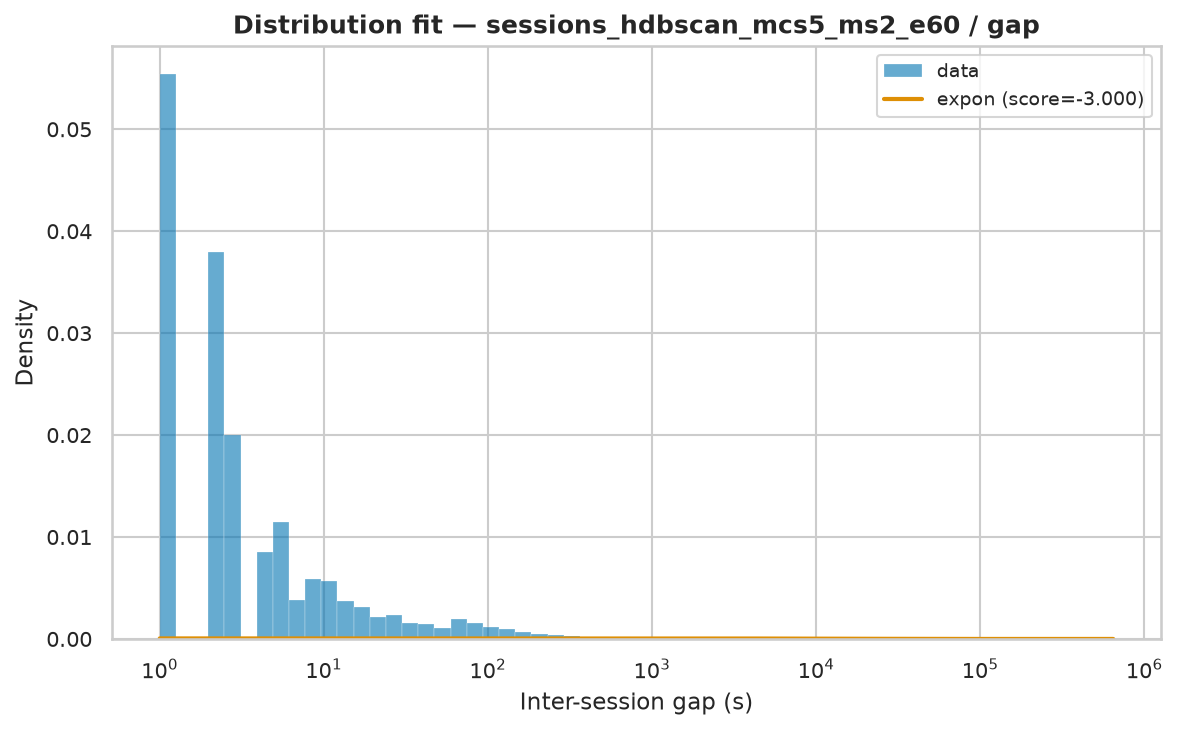

Source data for this figure (header and first rows):
name	score	bootstrap_score	bootstrap_pass	loc	scale	arg
expon	-3	0.0	False	1.0	19226	()
fisk	-3	0.0	False	1	1030	(np.float64(0.5948904531205983),)
pareto	-3	0.0	False	-55.76	56.76	(np.float64(0.29844076156284555),)
lomax	-3	0.0	False	1	56.72	(np.float64(0.29838691005524853),)
genpareto	-3	0.0	False	1	190.2	(np.float64(3.350736601306421),)
weibull_min	-2	0.0	False	1	23075	(np.float64(0.34765599585295515),)
gamma	-0.6008	0.0	False	1	4.343	(np.float64(6.91871795501957e-05),)
